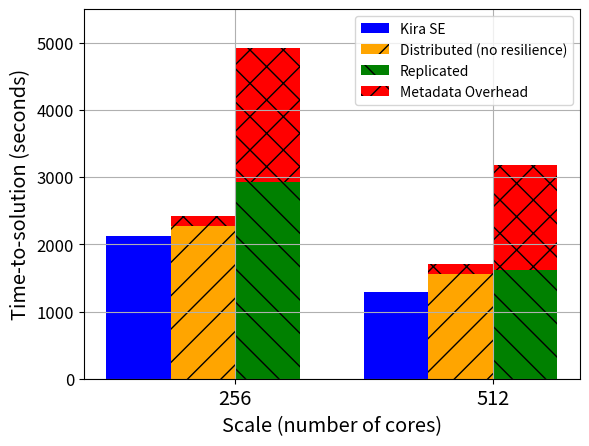

Here is the Python script that generated this plot:
#!/usr/bin/env python3
# a bar plot with errorbars
import numpy as np
import matplotlib.pyplot as plt

N = 2
Kira = (2127, 1295)
Dis = (2280, 1565)
Dis_meta = (148, 139)
Rep = (4918-1991, 3175-1553)
Rep_meta = (1991, 1553)

ind = 0.125+np.arange(N)  # the x locations for the groups
width = 0.25       # the width of the bars

ax = plt.subplot()
ax.set_ylim([0, 5500])
rects1 = ax.bar(ind, Kira, width, color='b')
rects2 = ax.bar(ind+width, Dis, width, color='orange', hatch="/")
rects3 = ax.bar(ind+width, Dis_meta, width, color='red', bottom=Dis, hatch="x")

rects4 = ax.bar(ind+width*2, Rep, width, color='green', hatch="\\")
rects5 = ax.bar(ind+width*2, Rep_meta, width, color='red', bottom=Rep, hatch="x")

ax.grid(True)

# add some text for labels, title and axes ticks
ax.set_xlabel('Scale (number of cores)', size='x-large')
ax.set_ylabel('Time-to-solution (seconds)', size='x-large')
ax.set_xticks(ind+width*1.5)
ax.set_xticklabels( ('256', '512'), size='x-large') 
plt.yticks(size='large')
ax.legend( (rects1[0], rects2[0], rects4[0], rects3[0]), ('Kira SE', 'Distributed (no resilience)', 'Replicated', 'Metadata Overhead') )

plt.show()

